Dataset: archive_png (GitHub, hzyen/digit_and_symbol_recognition). Classes: decimal point, div, equal sign, minus sign, original number, original sign, other number, other sign, plus sign, times.

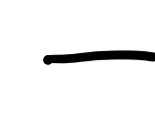
Label: minus sign

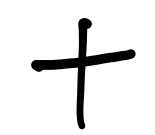
Label: plus sign

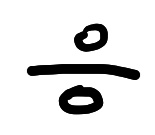
Label: div

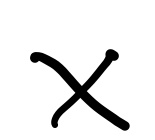
Label: times

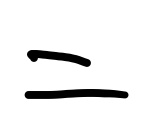
Label: equal sign

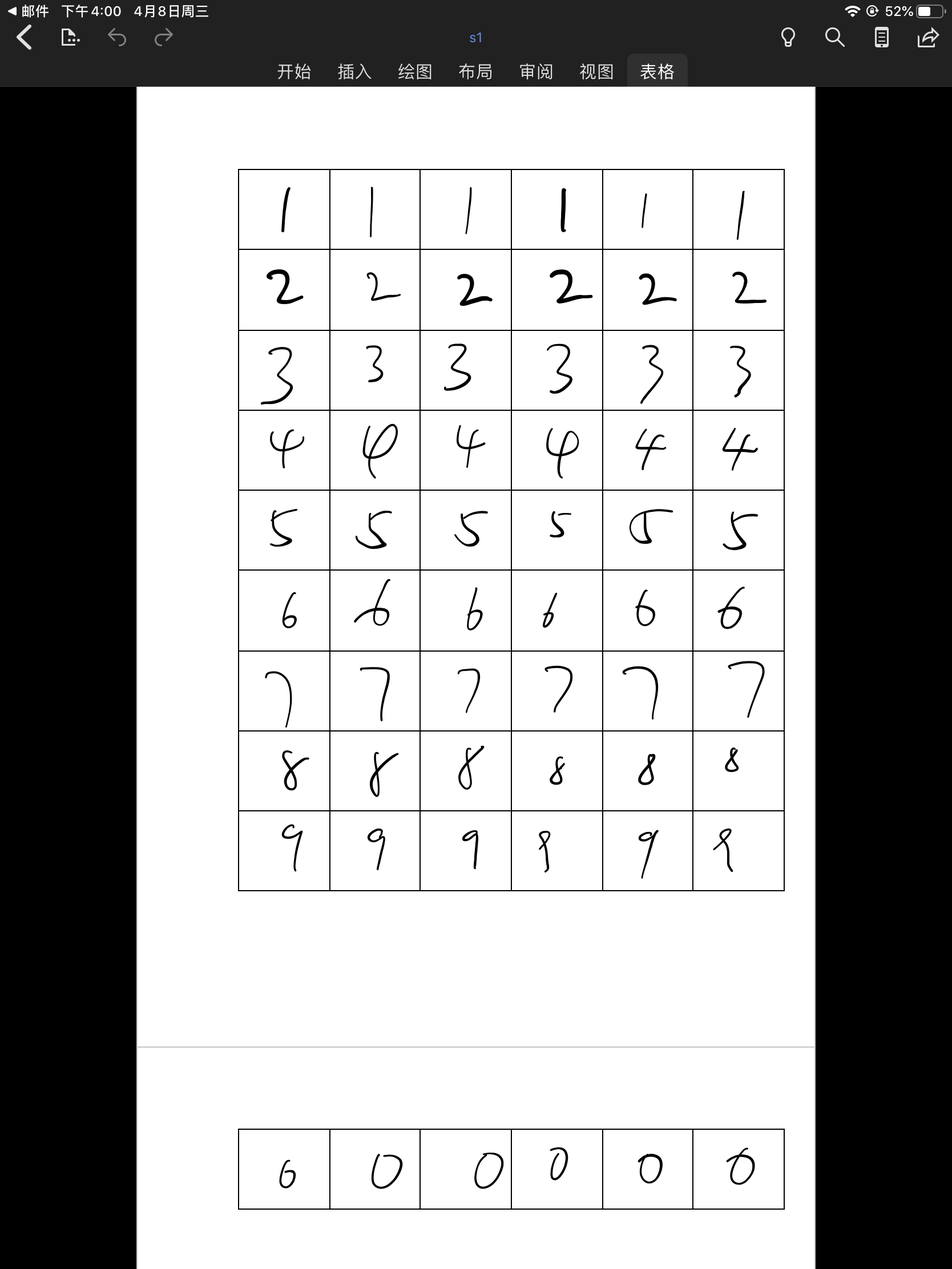
Label: other number
